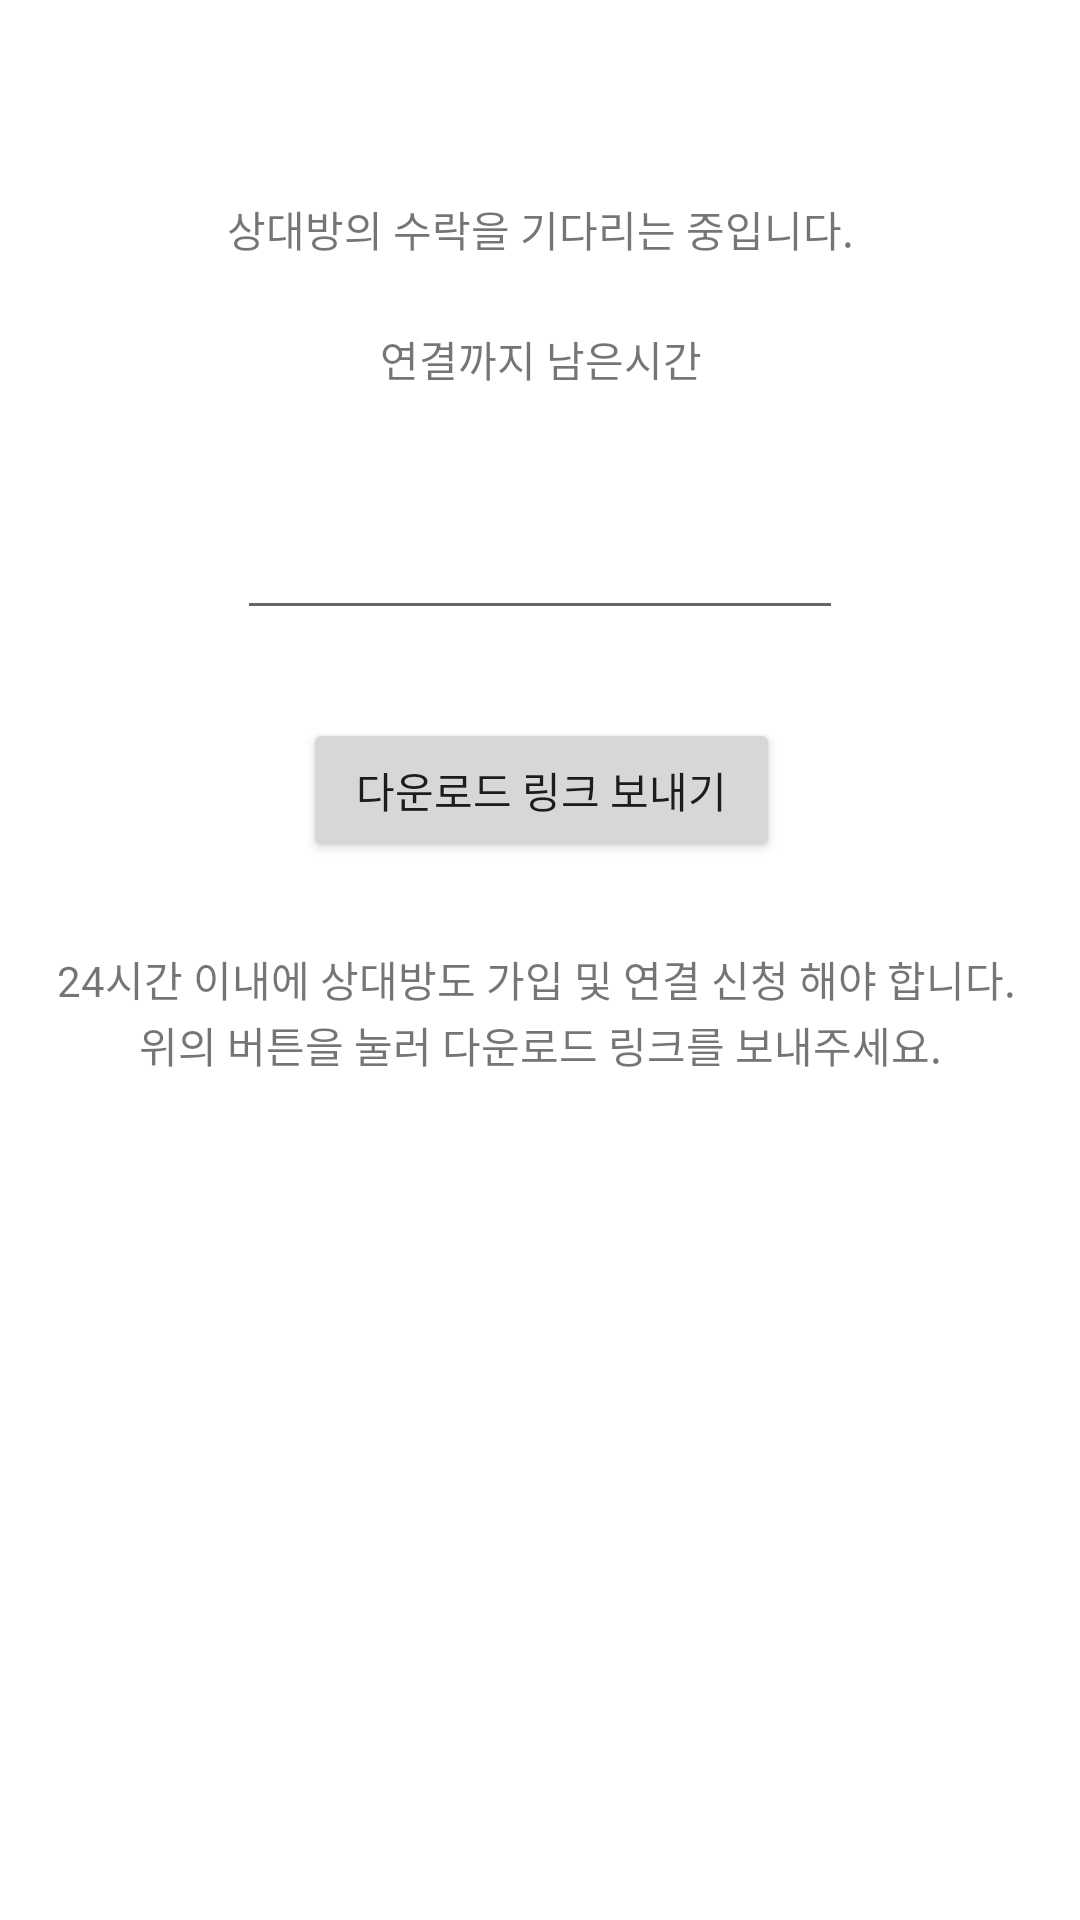

Produce the Android XML layout that renders to this screen, including the resource entries it uses.
<!-- AndroidManifest.xml: application theme Theme.MP_app -->
<!-- res/layout/activity_accept.xml -->
<?xml version="1.0" encoding="utf-8"?>
<androidx.constraintlayout.widget.ConstraintLayout xmlns:android="http://schemas.android.com/apk/res/android"
    xmlns:app="http://schemas.android.com/apk/res-auto"
    xmlns:tools="http://schemas.android.com/tools"
    android:layout_width="match_parent"
    android:layout_height="match_parent"
    tools:context="com.example.mp_app.L1_Intro.AcceptAct">

    <TextView
        android:id="@+id/friendPhone_text"
        android:layout_width="wrap_content"
        android:layout_height="wrap_content"
        android:layout_marginStart="8dp"
        android:layout_marginTop="8dp"
        android:layout_marginEnd="8dp"
        android:layout_marginBottom="8dp"
        android:text="상대방의 수락을 기다리는 중입니다."
        app:layout_constraintBottom_toBottomOf="parent"
        app:layout_constraintEnd_toEndOf="parent"
        app:layout_constraintStart_toStartOf="parent"
        app:layout_constraintTop_toTopOf="parent"
        app:layout_constraintVertical_bias="0.096" />

    <TextView
        android:id="@+id/textView2"
        android:layout_width="wrap_content"
        android:layout_height="wrap_content"
        android:layout_marginStart="8dp"
        android:layout_marginEnd="8dp"
        android:layout_marginBottom="8dp"
        android:text="연결까지 남은시간"
        app:layout_constraintBottom_toBottomOf="parent"
        app:layout_constraintEnd_toEndOf="parent"
        app:layout_constraintHorizontal_bias="0.501"
        app:layout_constraintStart_toStartOf="parent"
        app:layout_constraintTop_toBottomOf="@+id/friendPhone_text"
        app:layout_constraintVertical_bias="0.043" />

    <EditText
        android:id="@+id/time_edit"
        android:layout_width="202dp"
        android:layout_height="56dp"
        android:layout_marginStart="8dp"
        android:layout_marginTop="24dp"
        android:layout_marginEnd="8dp"
        android:ems="10"
        android:gravity="center"
        android:inputType="textPersonName"
        app:layout_constraintEnd_toEndOf="parent"
        app:layout_constraintStart_toStartOf="parent"
        app:layout_constraintTop_toBottomOf="@+id/textView2" />

    <Button
        android:id="@+id/download_btn"
        android:layout_width="159dp"
        android:layout_height="wrap_content"
        android:layout_marginStart="8dp"
        android:layout_marginEnd="8dp"
        android:layout_marginBottom="8dp"
        android:onClick="downloadLink"
        android:text="다운로드 링크 보내기"
        app:layout_constraintBottom_toBottomOf="parent"
        app:layout_constraintEnd_toEndOf="parent"
        app:layout_constraintHorizontal_bias="0.502"
        app:layout_constraintStart_toStartOf="parent"
        app:layout_constraintTop_toBottomOf="@+id/time_edit"
        app:layout_constraintVertical_bias="0.078" />

    <TextView
        android:id="@+id/textView3"
        android:layout_width="322dp"
        android:layout_height="22dp"
        android:layout_marginStart="8dp"
        android:layout_marginEnd="8dp"
        android:layout_marginBottom="8dp"
        android:text="24시간 이내에 상대방도 가입 및 연결 신청 해야 합니다."
        app:layout_constraintBottom_toBottomOf="parent"
        app:layout_constraintEnd_toEndOf="parent"
        app:layout_constraintStart_toStartOf="parent"
        app:layout_constraintTop_toBottomOf="@+id/download_btn"
        app:layout_constraintVertical_bias="0.089" />

    <TextView
        android:id="@+id/textView5"
        android:layout_width="wrap_content"
        android:layout_height="wrap_content"
        android:layout_marginStart="8dp"
        android:layout_marginEnd="8dp"
        android:text="위의 버튼을 눌러 다운로드 링크를 보내주세요."
        app:layout_constraintEnd_toEndOf="parent"
        app:layout_constraintStart_toStartOf="parent"
        app:layout_constraintTop_toBottomOf="@+id/textView3" />

</androidx.constraintlayout.widget.ConstraintLayout>
<!-- resources referenced by this layout -->
<resources>
  <style name="Theme.MP_app" parent="Theme.MaterialComponents.DayNight.NoActionBar">
          
          <item name="colorPrimary">@color/purple_500</item>
          <item name="colorPrimaryVariant">@color/purple_700</item>
          <item name="colorOnPrimary">@color/white</item>
          
          <item name="colorSecondary">@color/teal_200</item>
          <item name="colorSecondaryVariant">@color/teal_700</item>
          <item name="colorOnSecondary">@color/black</item>
          
          <item name="android:statusBarColor">?attr/colorPrimaryVariant</item>
          
      </style>
  <!-- not gathered from this repository: default colours our renderer supplied (Android Studio template values) -->
  <color name="purple_500">#FF6200EE</color>
  <color name="purple_700">#FF3700B3</color>
  <color name="teal_200">#FF03DAC5</color>
  <color name="teal_700">#FF018786</color>
  <color name="black">#FF000000</color>
  <color name="white">#FFFFFFFF</color>
</resources>
